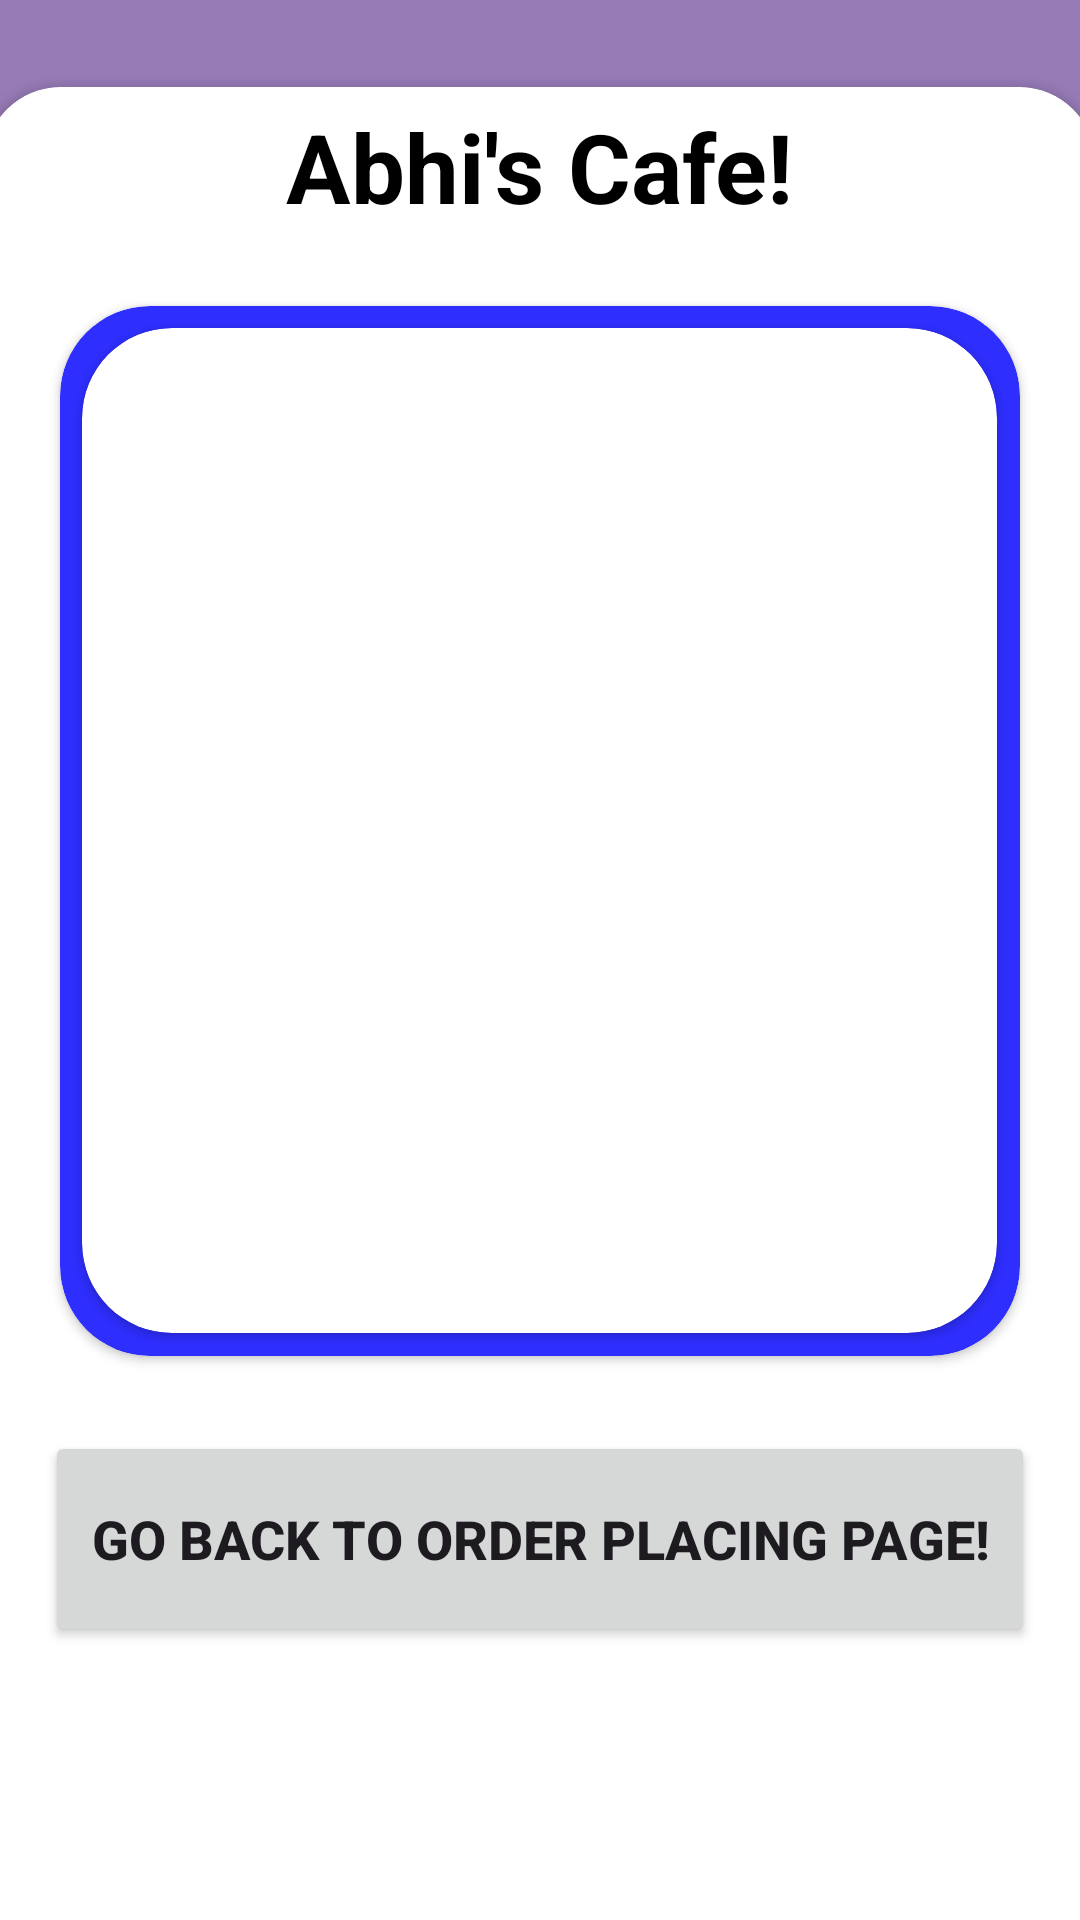

Reconstruct the res/layout file that produces this screen, plus the resources it refers to.
<!-- AndroidManifest.xml: application theme Theme.DataTransferBetweenScreensApp -->
<!-- res/layout/activity_order.xml -->
<?xml version="1.0" encoding="utf-8"?>
<LinearLayout xmlns:android="http://schemas.android.com/apk/res/android"
    xmlns:app="http://schemas.android.com/apk/res-auto"
    xmlns:tools="http://schemas.android.com/tools"
    android:id="@+id/main"
    android:orientation="vertical"
    android:layout_width="match_parent"
    android:layout_height="match_parent"
    android:background="@color/lavender"
    tools:context=".OrderActivity">

    <androidx.cardview.widget.CardView
        android:layout_width="370dp"
        android:layout_height="670dp"
        android:layout_gravity="center"
        android:layout_marginTop="29dp"
        app:cardCornerRadius="25dp">
        <LinearLayout
            android:layout_width="match_parent"
            android:layout_height="match_parent"
            android:orientation="vertical">

            <TextView
                android:layout_width="wrap_content"
                android:layout_height="wrap_content"
                android:gravity="center"
                android:layout_gravity="center"
                android:text="Abhi's Cafe!"
                android:textSize="32dp"
                android:layout_marginTop="5dp"
                android:layout_marginBottom="25dp"
                android:textColor="@color/black"
                android:textStyle="bold" />


            <androidx.cardview.widget.CardView
                android:layout_width="320dp"
                android:layout_height="350dp"
                android:layout_gravity="center"
                android:backgroundTint="@color/blue"
                app:cardCornerRadius="30dp"
                android:layout_marginBottom="25dp">

                <androidx.cardview.widget.CardView
                    android:layout_width="305dp"
                    android:layout_height="335dp"
                    android:layout_gravity="center"
                    app:cardCornerRadius="30dp">

                    <TextView
                        android:id="@+id/orderPlacementTV"
                        android:layout_width="match_parent"
                        android:layout_height="wrap_content"
                        android:textStyle="bold"
                        android:textSize="20dp"
                        android:layout_margin="25dp"
                        android:text="" />

                </androidx.cardview.widget.CardView>
            </androidx.cardview.widget.CardView>

            <Button
                android:id="@+id/goBackButton"
                android:layout_width="330dp"
                android:layout_gravity="center"
                android:layout_height="72dp"
                android:text="Go Back To Order Placing Page!"
                android:textStyle="bold"
                android:textSize="18dp"/>


        </LinearLayout>
    </androidx.cardview.widget.CardView>


</LinearLayout>
<!-- resources referenced by this layout -->
<resources>
  <color name="black">#FF000000</color>
  <color name="blue">#2E2EFF</color>
  <color name="lavender">#967bb6</color>
  <style name="Theme.DataTransferBetweenScreensApp" parent="Base.Theme.DataTransferBetweenScreensApp" />
  <style name="Base.Theme.DataTransferBetweenScreensApp" parent="Theme.Material3.DayNight.NoActionBar">
          
          
      </style>
</resources>
